Run: headless pygame with SDL's dummy video driver; simulated clock (each Clock.tick advances the game by its frame time, no real sleeping); random seed 0; keys injected as events and as key.get_pressed() state; no mouse input.
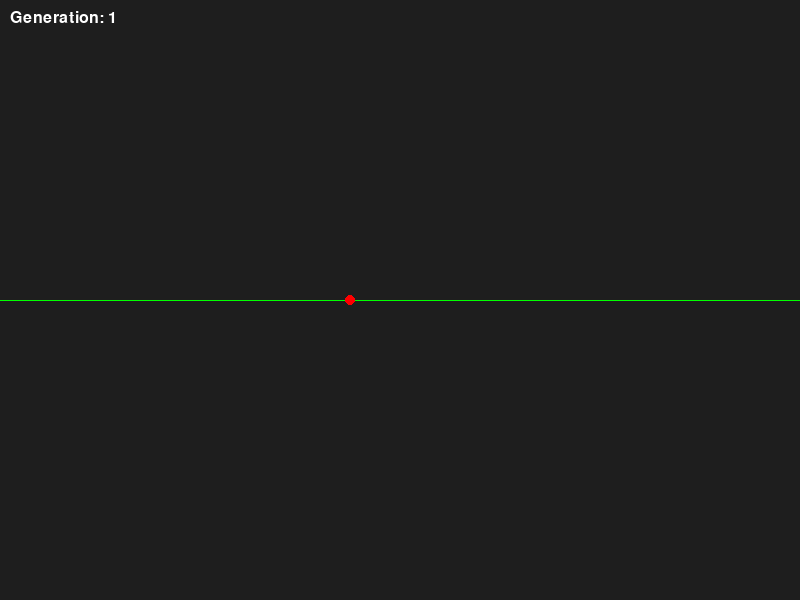
Frame 1 of 4 · flips 1–60 · no input
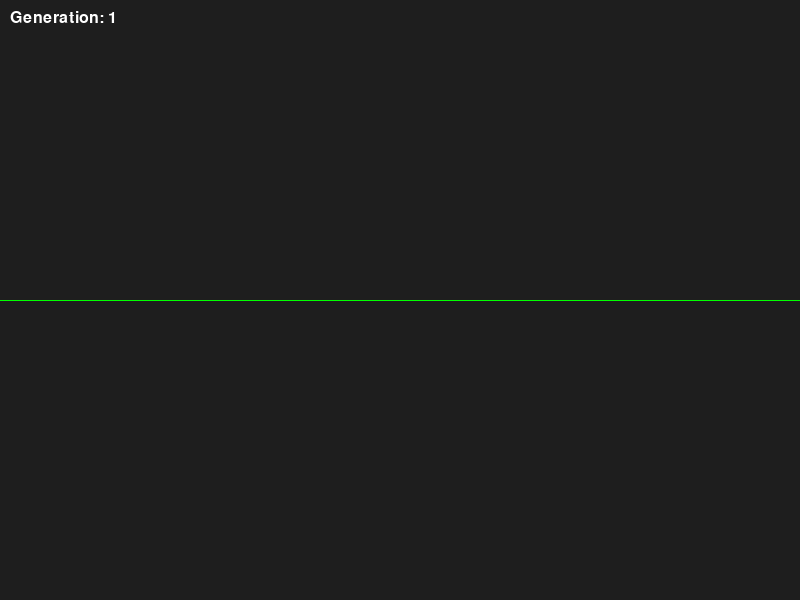
Frame 2 of 4 · flips 61–180 · tapped SPACE, RETURN · held RIGHT (→), D
Frame 3 of 4 · flips 181–300 · held DOWN (↓), S · screen unchanged from frame 2, image omitted
Frame 4 of 4 · flips 301–420 · held LEFT (←), A, UP (↑), W · screen unchanged from frame 3, image omitted

The pygame program that drew these frames:

from os import environ
environ['PYGAME_HIDE_SUPPORT_PROMPT'] = '1'
import pygame, random, math

# Simulation constants
WIDTH, HEIGHT = 800, 600
FPS = 60
SIMULATION_TIME = 15 * FPS  # simulate each generation for 15 seconds
POPULATION_SIZE = 20
SPEED = 5  # constant forward speed
MUTATION_RATE = 0.1

# Car class: each car has a gene (responsiveness), position, angle, alive status, and fitness (x distance)
class Car:
    def __init__(self, gene=None):
        self.x = 50
        self.y = HEIGHT // 2
        self.angle = 0         # in radians; 0 means rightward
        self.gene = gene if gene is not None else random.uniform(0.5, 1.5)
        self.alive = True
        self.fitness = 0

    def update(self):
        if not self.alive:
            return
        # Sensor: measure vertical offset normalized (-1 at top, +1 at bottom)
        sensor = (self.y - HEIGHT/2) / (HEIGHT/2)
        # Steering correction: if sensor > 0 then car is below center and should turn upward.
        correction = - self.gene * sensor
        # Update angle (small change proportional to correction)
        self.angle += correction * 0.05  # 0.05 is tuning factor
        # Move forward
        self.x += SPEED * math.cos(self.angle)
        self.y += SPEED * math.sin(self.angle)
        # Check boundaries: if out of vertical bounds, car crashes.
        if self.y < 0 or self.y > HEIGHT:
            self.alive = False
        # Fitness is horizontal progress
        self.fitness = self.x

    def draw(self, screen):
        if not self.alive:
            color = (150, 150, 150)
        else:
            color = (255, 0, 0)
        pygame.draw.circle(screen, color, (int(self.x), int(self.y)), 5)

# Genetic algorithm class: maintains population and reproduces new generations
class GeneticAlgorithm:
    def __init__(self, population_size):
        self.population = [Car() for _ in range(population_size)]
        self.generation = 1

    def all_dead(self):
        return all(not car.alive for car in self.population)

    def update(self):
        for car in self.population:
            car.update()

    def draw(self, screen):
        for car in self.population:
            car.draw(screen)

    def evolve(self):
        # Sort cars by fitness (highest first)
        sorted_population = sorted(self.population, key=lambda c: c.fitness, reverse=True)
        best = sorted_population[0]
        print(f"Generation {self.generation}: Best fitness = {best.fitness:.2f} with gene = {best.gene:.2f}")
        new_population = []
        # Elitism: copy top performer
        new_population.append(Car(gene=best.gene))
        while len(new_population) < len(self.population):
            # Select two parents via tournament selection
            parent1 = self.tournament_selection()
            parent2 = self.tournament_selection()
            child_gene = self.crossover(parent1.gene, parent2.gene)
            child_gene = self.mutate(child_gene)
            new_population.append(Car(gene=child_gene))
        self.population = new_population
        self.generation += 1

    def tournament_selection(self, k=3):
        # Randomly choose k individuals and return the best.
        candidates = random.sample(self.population, k)
        return max(candidates, key=lambda c: c.fitness)

    def crossover(self, gene1, gene2):
        # Simple average crossover
        return (gene1 + gene2) / 2

    def mutate(self, gene):
        if random.random() < MUTATION_RATE:
            gene += random.uniform(-0.2, 0.2)
        return max(0.1, gene)  # Ensure gene remains positive

def main():
    pygame.init()
    screen = pygame.display.set_mode((WIDTH, HEIGHT))
    pygame.display.set_caption("Genetic Car Simulation")
    clock = pygame.time.Clock()

    ga = GeneticAlgorithm(POPULATION_SIZE)
    frame_count = 0

    running = True
    while running:
        clock.tick(FPS)
        frame_count += 1

        for event in pygame.event.get():
            if event.type == pygame.QUIT:
                running = False

        # Update simulation if generation time not exceeded and at least one car is alive
        if frame_count < SIMULATION_TIME and not ga.all_dead():
            ga.update()
        else:
            # Evolve new generation
            ga.evolve()
            frame_count = 0

        screen.fill((30, 30, 30))
        # Draw center line as ideal path reference
        pygame.draw.line(screen, (0, 255, 0), (0, HEIGHT//2), (WIDTH, HEIGHT//2), 1)
        ga.draw(screen)
        # Display generation counter
        font = pygame.font.SysFont(None, 24)
        gen_text = font.render(f"Generation: {ga.generation}", True, (255, 255, 255))
        screen.blit(gen_text, (10, 10))
        pygame.display.flip()

    pygame.quit()

if __name__ == '__main__':
    main()
